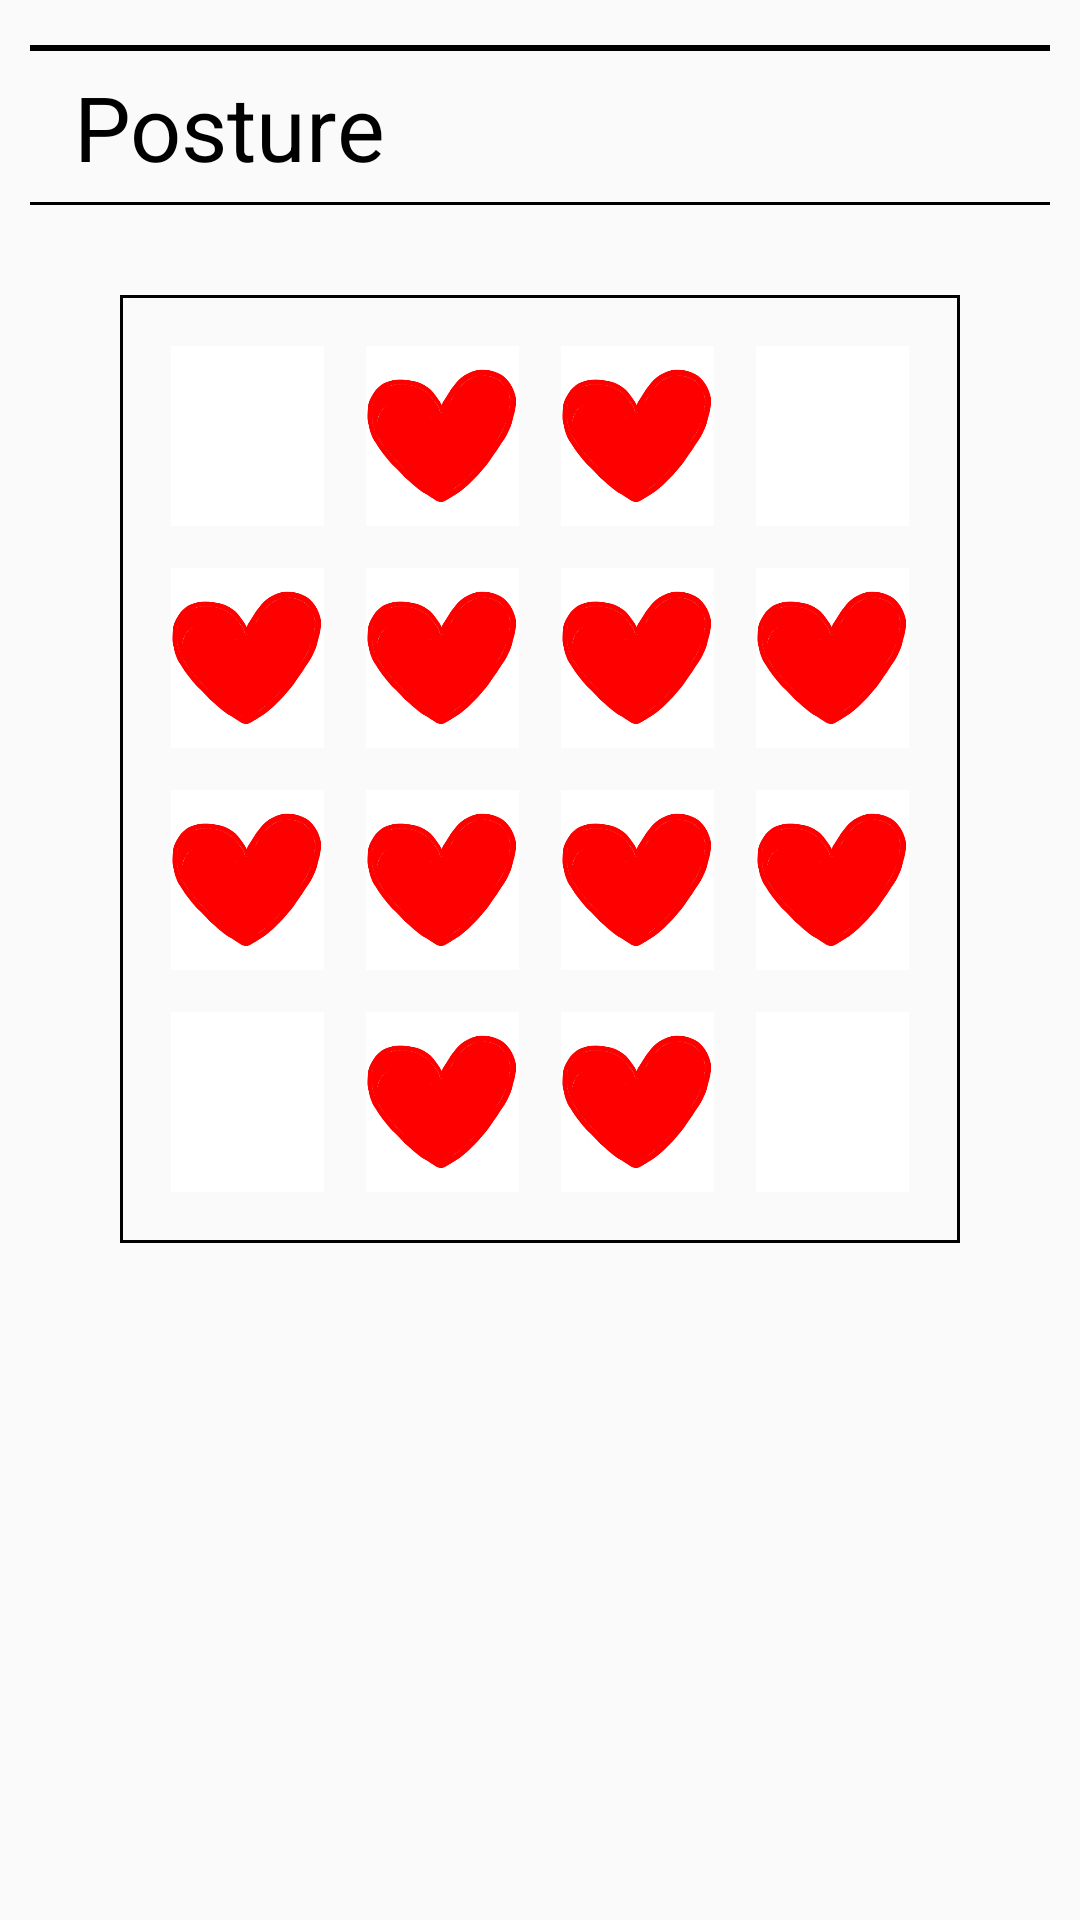

Layout XML and referenced resources for this Android screen:
<!-- AndroidManifest.xml: application theme AppTheme -->
<!-- res/layout/activity_posture.xml -->
<?xml version="1.0" encoding="utf-8"?>
<androidx.constraintlayout.widget.ConstraintLayout xmlns:android="http://schemas.android.com/apk/res/android"
    xmlns:app="http://schemas.android.com/apk/res-auto"
    xmlns:tools="http://schemas.android.com/tools"
    android:layout_width="match_parent"
    android:layout_height="match_parent"
    tools:context=".posture">
    <LinearLayout
        android:layout_width="match_parent"
        android:layout_height="match_parent"
        android:layout_margin="10sp"
        android:orientation="vertical"
        >
        <TextView
            android:layout_width="match_parent"
            android:layout_height="2sp"
            android:layout_marginTop="5sp"
            android:layout_columnSpan="3"
            android:background="#000000"
            android:layout_gravity="left"/>
        <TextView
            android:layout_width="match_parent"
            android:layout_height="wrap_content"
            android:layout_marginTop="5sp"
            android:text="  Posture"
            android:layout_columnSpan="3"
            android:textSize="30sp"
            android:textColor="#000000"
            android:layout_gravity="left"/>
        <TextView
            android:layout_width="match_parent"
            android:layout_height="1sp"
            android:layout_marginTop="5sp"
            android:layout_columnSpan="3"
            android:background="#000000"
            android:layout_gravity="left"/>
        <LinearLayout
            android:layout_width="match_parent"
            android:layout_height="wrap_content"
            android:orientation="vertical"
            android:layout_margin="30sp"
            android:padding="10sp"
            android:background="@drawable/out">

            <LinearLayout
                android:layout_width="match_parent"
                android:layout_height="wrap_content"
                android:orientation="horizontal"
                android:weightSum="4">
                <ImageView
                    android:layout_margin="7sp"
                    android:layout_width="60sp"
                    android:layout_height="60sp"
                    android:scaleType="centerInside"
                    android:background="@color/white"
                    android:layout_weight="1"
                    ></ImageView>
                <ImageView
                    android:id="@+id/pos_7"
                    android:layout_margin="7sp"
                    android:layout_width="60sp"
                    android:layout_height="60sp"
                    android:scaleType="centerInside"
                    android:background="@color/white"
                    android:layout_weight="1"
                    android:src="@drawable/heart"
                    ></ImageView>
                <ImageView
                    android:id="@+id/pos_4"
                    android:layout_margin="7sp"
                    android:layout_width="60sp"
                    android:layout_height="60sp"
                    android:scaleType="centerInside"
                    android:background="@color/white"
                    android:layout_weight="1"
                    android:src="@drawable/heart"
                    ></ImageView>

                <ImageView
                    android:layout_margin="7sp"
                    android:layout_width="60sp"
                    android:layout_height="60sp"
                    android:scaleType="centerInside"
                    android:background="@color/white"
                    android:layout_weight="1"
                    ></ImageView>
            </LinearLayout>
            <LinearLayout
                android:layout_width="match_parent"
                android:layout_height="wrap_content"
                android:orientation="horizontal"
                android:weightSum="4">

                <ImageView
                    android:id="@+id/pos_10"
                    android:layout_margin="7sp"
                    android:layout_width="60sp"
                    android:layout_height="60sp"
                    android:scaleType="centerInside"
                    android:background="@color/white"
                    android:layout_weight="1"
                    android:src="@drawable/heart"
                    ></ImageView>
                <ImageView
                    android:id="@+id/pos_8"
                    android:layout_margin="7sp"
                    android:layout_width="60sp"
                    android:layout_height="60sp"
                    android:scaleType="centerInside"
                    android:background="@color/white"
                    android:layout_weight="1"
                    android:src="@drawable/heart"
                    ></ImageView>
                <ImageView
                    android:id="@+id/pos_5"
                    android:layout_margin="7sp"
                    android:layout_width="60sp"
                    android:layout_height="60sp"
                    android:scaleType="centerInside"
                    android:background="@color/white"
                    android:layout_weight="1"
                    android:src="@drawable/heart"
                    ></ImageView>
                <ImageView
                    android:id="@+id/pos_1"
                    android:layout_margin="7sp"
                    android:layout_width="60sp"
                    android:layout_height="60sp"
                    android:scaleType="centerInside"
                    android:background="@color/white"
                    android:layout_weight="1"
                    android:src="@drawable/heart"
                    ></ImageView>
            </LinearLayout>
            <LinearLayout
                android:layout_width="match_parent"
                android:layout_height="wrap_content"
                android:orientation="horizontal"
                android:weightSum="4">
                <ImageView
                    android:id="@+id/pos_11"
                    android:layout_margin="7sp"
                    android:layout_width="60sp"
                    android:layout_height="60sp"
                    android:scaleType="centerInside"
                    android:background="@color/white"
                    android:layout_weight="1"
                    android:src="@drawable/heart"
                    ></ImageView>
                <ImageView
                    android:id="@+id/pos_9"
                    android:layout_margin="7sp"
                    android:layout_width="60sp"
                    android:layout_height="60sp"
                    android:scaleType="centerInside"
                    android:background="@color/white"
                    android:layout_weight="1"
                    android:src="@drawable/heart"
                    ></ImageView>
                <ImageView
                    android:id="@+id/pos_6"
                    android:layout_margin="7sp"
                    android:layout_width="60sp"
                    android:layout_height="60sp"
                    android:scaleType="centerInside"
                    android:background="@color/white"
                    android:layout_weight="1"
                    android:src="@drawable/heart"
                    ></ImageView>
                <ImageView
                    android:id="@+id/pos_2"
                    android:layout_margin="7sp"
                    android:layout_width="60sp"
                    android:layout_height="60sp"
                    android:scaleType="centerInside"
                    android:background="@color/white"
                    android:layout_weight="1"
                    android:src="@drawable/heart"
                    ></ImageView>
            </LinearLayout>
            <LinearLayout
                android:layout_width="match_parent"
                android:layout_height="wrap_content"
                android:orientation="horizontal"
                android:weightSum="4">
                <ImageView
                    android:layout_margin="7sp"
                    android:layout_width="60sp"
                    android:layout_height="60sp"
                    android:scaleType="centerInside"
                    android:background="@color/white"
                    android:layout_weight="1"
                    ></ImageView>

                <ImageView
                    android:id="@+id/pos_12"
                    android:layout_margin="7sp"
                    android:layout_width="60sp"
                    android:layout_height="60sp"
                    android:scaleType="centerInside"
                    android:background="@color/white"
                    android:layout_weight="1"
                    android:src="@drawable/heart"
                    ></ImageView>
                <ImageView
                    android:id="@+id/pos_3"
                    android:layout_margin="7sp"
                    android:layout_width="60sp"
                    android:layout_height="60sp"
                    android:scaleType="centerInside"
                    android:background="@color/white"
                    android:layout_weight="1"
                    android:src="@drawable/heart"
                    ></ImageView>
                <ImageView
                    android:layout_margin="7sp"
                    android:layout_width="60sp"
                    android:layout_height="60sp"
                    android:scaleType="centerInside"
                    android:background="@color/white"
                    android:layout_weight="1"
                    ></ImageView>
            </LinearLayout>
        </LinearLayout>
    </LinearLayout>
</androidx.constraintlayout.widget.ConstraintLayout>
<!-- resources referenced by this layout -->
<resources>
  <!-- drawable heart: png bitmap (drawable, 12359 bytes) -->
  <!-- drawable out (drawable) -->
  <?xml version="1.0" encoding="UTF-8"?>
  <shape xmlns:android="http://schemas.android.com/apk/res/android" android:shape="rectangle">
  
      <padding android:left="8dp" android:right="8dp" android:top="10dp" android:bottom="10dp"/>
      <stroke android:width="1dp" android:color="@color/black"/>
  </shape>
  <style name="AppTheme" parent="Theme.AppCompat.Light.DarkActionBar">
          
          <item name="windowActionBar">false</item>
          <item name="windowNoTitle">true</item>
          <item name="android:windowFullscreen">true</item>
          <item name="colorPrimary">@color/colorPrimary</item>
          <item name="colorPrimaryDark">@color/colorPrimaryDark</item>
          <item name="colorAccent">@color/colorAccent</item>
      </style>
  <!-- not gathered from this repository: default colours our renderer supplied (Android Studio template values) -->
  <color name="black">#FF000000</color>
  <color name="white">#FFFFFFFF</color>
  <color name="colorPrimary">#FF6200EE</color>
  <color name="colorPrimaryDark">#FF3700B3</color>
  <color name="colorAccent">#FF03DAC5</color>
</resources>
